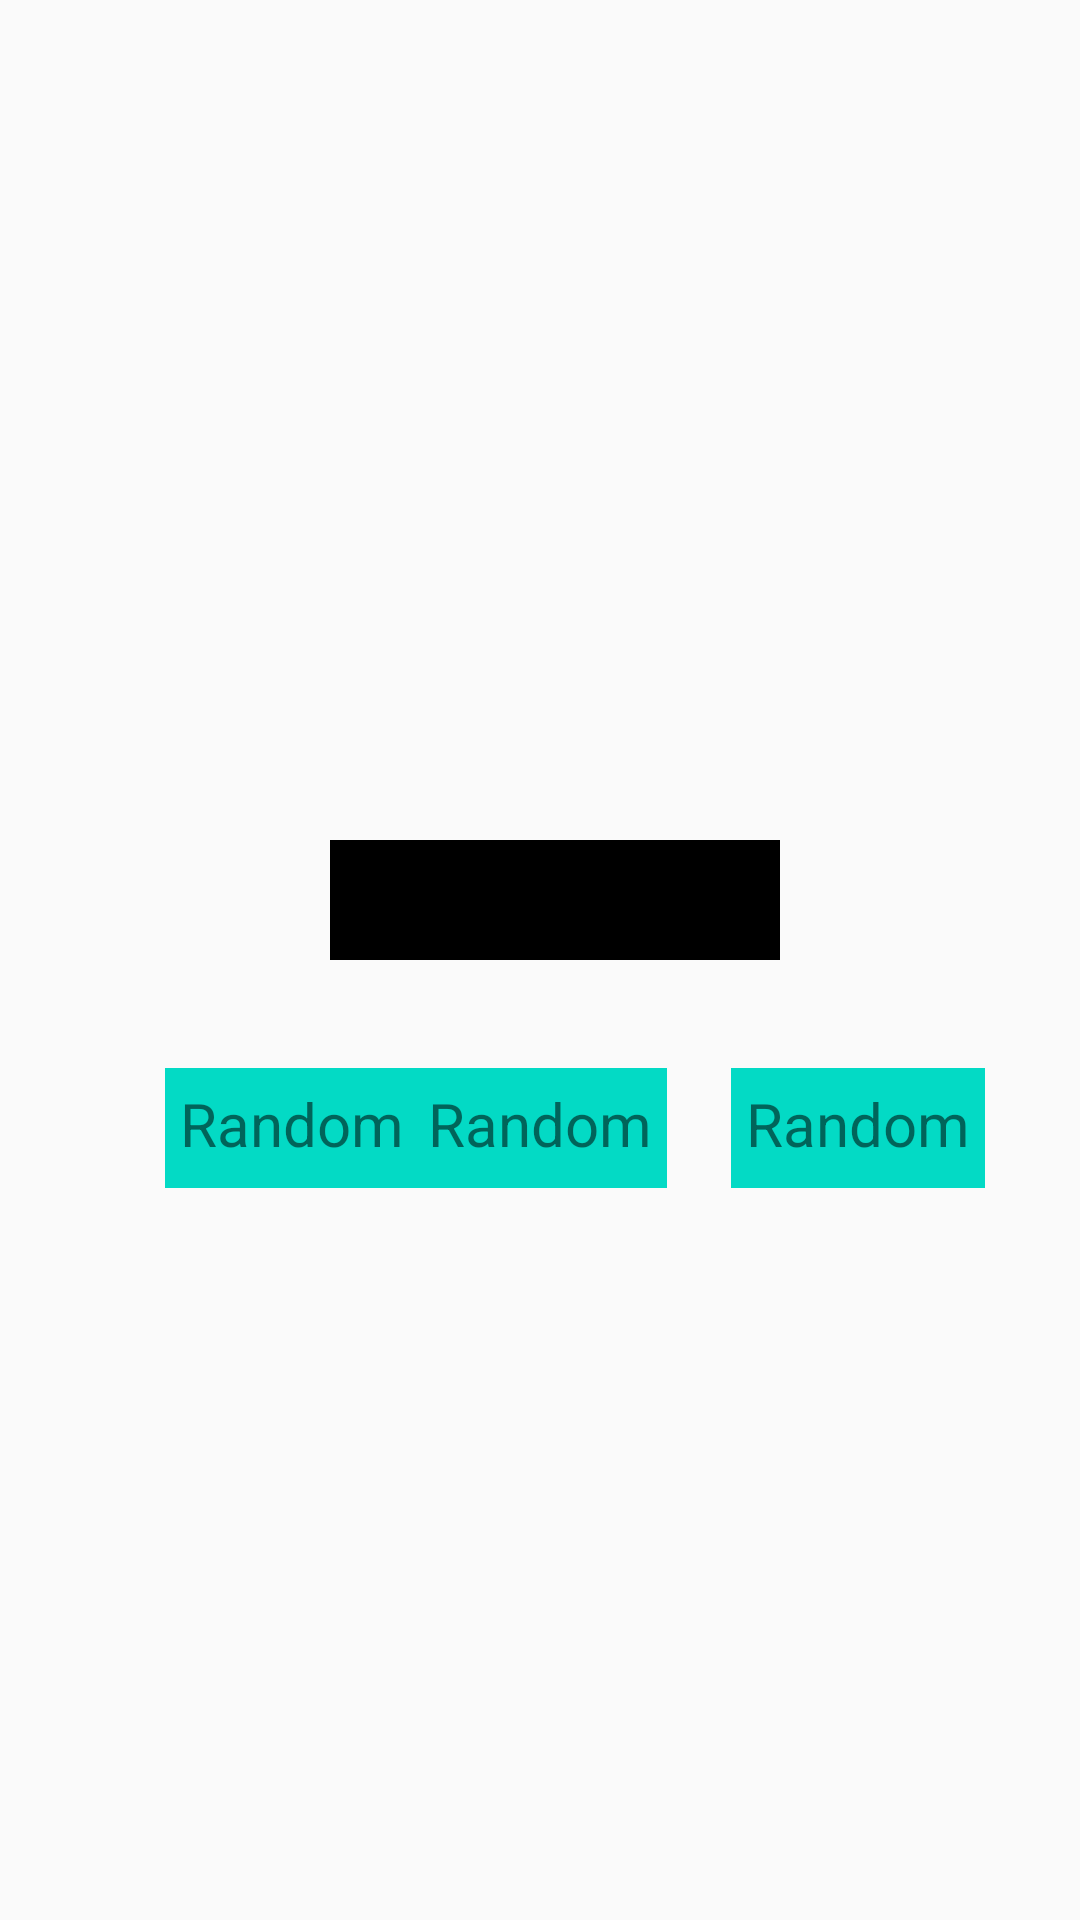

Write the Android layout XML for this screen, with the resource values it uses.
<!-- AndroidManifest.xml: application theme AppTheme -->
<!-- res/layout/acitivity_main_code.xml -->
<?xml version="1.0" encoding="utf-8"?>
<androidx.constraintlayout.widget.ConstraintLayout
    xmlns:app="http://schemas.android.com/apk/res-auto"
    xmlns:android="http://schemas.android.com/apk/res/android"
    xmlns:tools="http://schemas.android.com/tools"
    android:layout_width="match_parent"
    android:layout_height="match_parent">

    <LinearLayout
        android:layout_width="wrap_content"
        android:layout_height="wrap_content"
        android:layout_marginTop="150dp"
        android:orientation="vertical"
        app:layout_constraintTop_toTopOf="parent"
        tools:ignore="MissingConstraints">

        <TextView
            android:id="@+id/title"
            android:layout_width="150dp"
            android:layout_height="40dp"
            android:layout_marginStart="110dp"
            android:layout_marginLeft="110dp"
            android:layout_marginTop="130dp"
            android:layout_marginEnd="152dp"
            android:layout_marginRight="152dp"
            android:background="@color/expandable_title_bg"
            android:padding="5dp"
            android:text="@string/code_title"
            android:textSize="20sp"
            app:fontFamily="sans-serif"
            app:layout_constraintEnd_toEndOf="parent"
            app:layout_constraintStart_toStartOf="parent"
            app:layout_constraintTop_toTopOf="parent" />

        <androidx.constraintlayout.widget.ConstraintLayout
            android:layout_width="match_parent"
            android:layout_height="136dp">

            <TextView
                android:id="@+id/firstGeneratedNumber"
                android:layout_width="wrap_content"
                android:layout_height="40dp"
                android:layout_marginStart="55dp"
                android:layout_marginLeft="55dp"
                android:layout_marginTop="36dp"
                android:layout_marginEnd="152dp"
                android:layout_marginRight="152dp"
                android:background="@color/colorAccent"
                android:padding="5dp"
                android:text="Random"
                android:textSize="20sp"
                app:fontFamily="sans-serif"
                app:layout_constraintEnd_toEndOf="parent"
                app:layout_constraintHorizontal_bias="0.0"
                app:layout_constraintStart_toStartOf="parent"
                app:layout_constraintTop_toTopOf="parent" />

            <TextView
                android:id="@+id/secondGeneratedNumber"
                android:layout_width="wrap_content"
                android:layout_height="40dp"
                android:layout_marginStart="152dp"
                android:layout_marginLeft="152dp"
                android:layout_marginTop="36dp"
                android:layout_marginEnd="152dp"
                android:layout_marginRight="152dp"
                android:background="@color/colorAccent"
                android:padding="5dp"
                android:text="Random"
                android:textSize="20sp"
                app:fontFamily="sans-serif"
                app:layout_constraintEnd_toEndOf="parent"
                app:layout_constraintStart_toStartOf="parent"
                app:layout_constraintTop_toTopOf="parent" />

            <TextView
                android:id="@+id/thirdGeneratedNumber"
                android:layout_width="wrap_content"
                android:layout_height="40dp"
                android:layout_marginStart="200dp"
                android:layout_marginLeft="200dp"
                android:layout_marginTop="36dp"
                android:background="@color/colorAccent"
                android:padding="5dp"
                android:text="Random"
                android:textSize="20sp"
                app:fontFamily="sans-serif"
                app:layout_constraintEnd_toEndOf="parent"
                app:layout_constraintHorizontal_bias="0.579"
                app:layout_constraintStart_toStartOf="parent"
                app:layout_constraintTop_toTopOf="parent" />
        </androidx.constraintlayout.widget.ConstraintLayout>

    </LinearLayout>

</androidx.constraintlayout.widget.ConstraintLayout>
<!-- resources referenced by this layout -->
<resources>
  <color name="colorAccent">#03DAC5</color>
  <color name="expandable_title_bg">#000000</color>
  <string name="code_title">Crack the code!</string>
  <style name="AppTheme" parent="Theme.AppCompat.Light.DarkActionBar">
          
          <item name="colorPrimary">@color/colorPrimary</item>
          <item name="colorPrimaryDark">@color/colorPrimaryDark</item>
          <item name="colorAccent">@color/colorAccent</item>
          <item name="android:windowAnimationStyle">@style/CustomActivityAnimation</item>
      </style>
  <color name="colorPrimary">#000000</color>
  <color name="colorPrimaryDark">#000000</color>
  <style name="CustomActivityAnimation" parent="@android:style/Animation.Activity">
          <item name="android:activityOpenEnterAnimation">@anim/slide_in_right</item>
          <item name="android:activityOpenExitAnimation">@anim/slide_out_left</item>
          <item name="android:activityCloseEnterAnimation">@anim/slide_in_left</item>
          <item name="android:activityCloseExitAnimation">@anim/slide_out_right</item>
      </style>
</resources>
